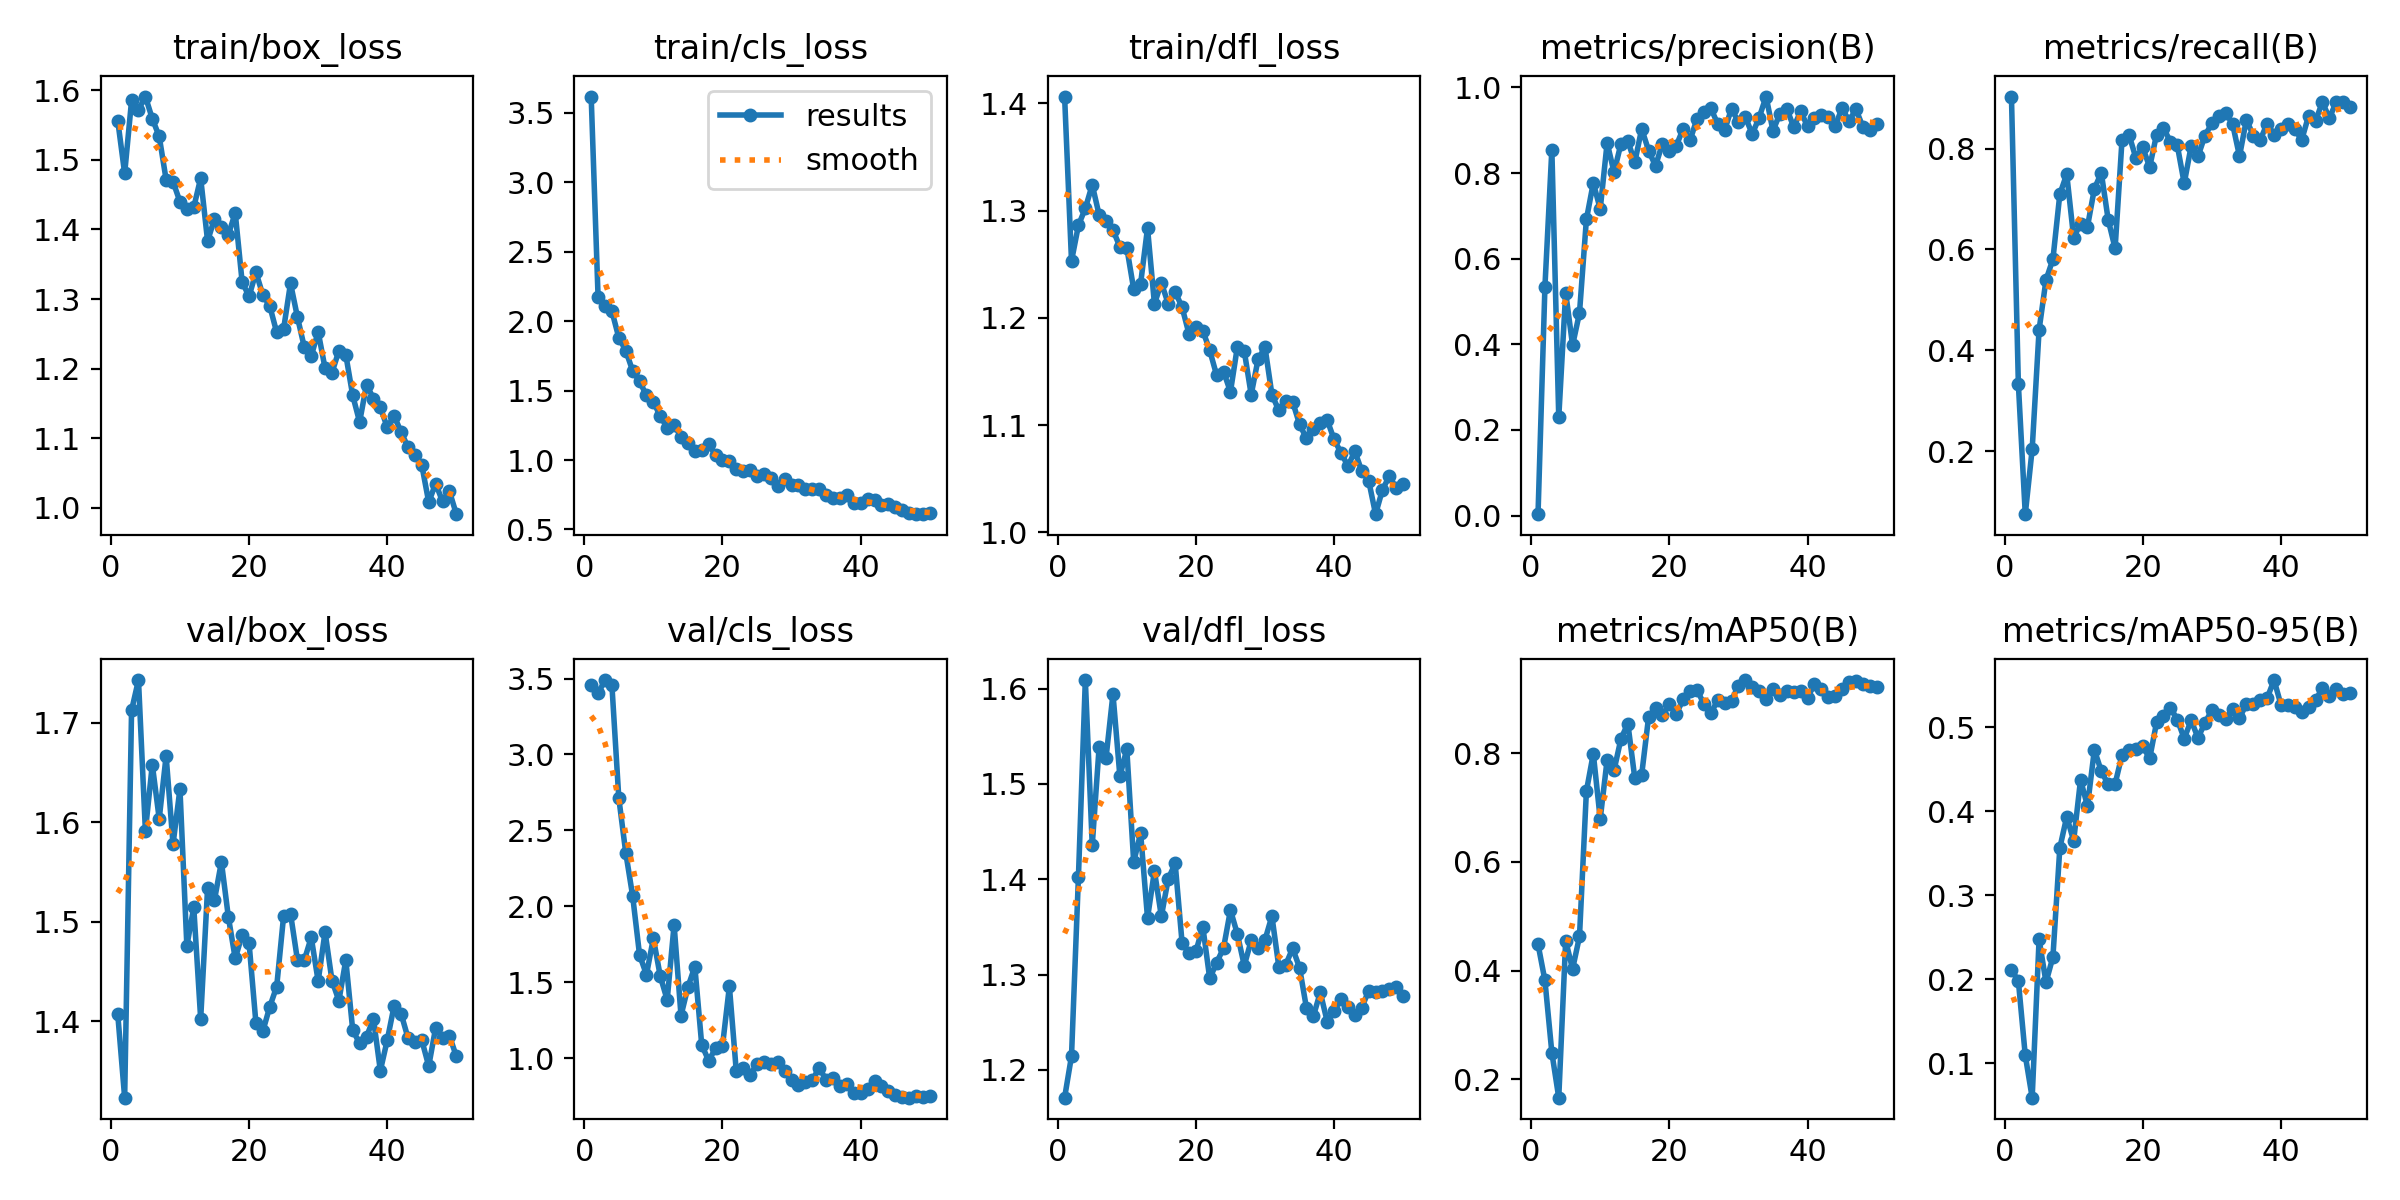

The table this chart was drawn from, first rows:
epoch, time, train/box_loss, train/cls_loss, train/dfl_loss, metrics/precision(B), metrics/recall(B), metrics/mAP50(B), metrics/mAP50-95(B), val/box_loss, val/cls_loss, val/dfl_loss, lr/pg0, lr/pg1, lr/pg2
1, 22.17, 1.556, 3.616, 1.406, 0.00326, 0.9032, 0.4485, 0.2111, 1.407, 3.455, 1.171, 0.00036, 0.00036, 0.00036
2, 25.19, 1.48, 2.171, 1.253, 0.5349, 0.3333, 0.3817, 0.198, 1.323, 3.402, 1.215, 0.0007253, 0.0007253, 0.0007253
3, 28.12, 1.585, 2.106, 1.286, 0.8547, 0.07527, 0.249, 0.1092, 1.713, 3.49, 1.402, 0.001076, 0.001076, 0.001076
4, 31.02, 1.572, 2.071, 1.302, 0.2293, 0.2043, 0.166, 0.05887, 1.743, 3.456, 1.609, 0.001411, 0.001411, 0.001411
5, 33.89, 1.591, 1.881, 1.324, 0.5209, 0.4409, 0.455, 0.2477, 1.591, 2.712, 1.436, 0.001731, 0.001731, 0.001731
6, 36.77, 1.559, 1.788, 1.296, 0.3977, 0.5396, 0.4029, 0.1963, 1.658, 2.355, 1.539, 0.001802, 0.001802, 0.001802
7, 39.65, 1.534, 1.642, 1.291, 0.4732, 0.5806, 0.4627, 0.2265, 1.604, 2.069, 1.528, 0.001762, 0.001762, 0.001762
8, 42.51, 1.472, 1.566, 1.282, 0.6918, 0.7097, 0.7303, 0.3564, 1.667, 1.681, 1.594, 0.001723, 0.001723, 0.001723
9, 45.38, 1.469, 1.465, 1.266, 0.777, 0.7493, 0.7993, 0.3937, 1.578, 1.55, 1.508, 0.001683, 0.001683, 0.001683
10, 48.27, 1.44, 1.42, 1.265, 0.7158, 0.6237, 0.6792, 0.3649, 1.634, 1.79, 1.537, 0.001644, 0.001644, 0.001644
11, 51.18, 1.429, 1.314, 1.227, 0.8706, 0.6509, 0.788, 0.4377, 1.476, 1.54, 1.418, 0.001604, 0.001604, 0.001604
12, 54.08, 1.432, 1.233, 1.232, 0.8019, 0.6452, 0.7688, 0.4063, 1.514, 1.384, 1.448, 0.001564, 0.001564, 0.001564
13, 56.92, 1.474, 1.252, 1.284, 0.8686, 0.7204, 0.8267, 0.4734, 1.402, 1.879, 1.359, 0.001525, 0.001525, 0.001525
14, 59.77, 1.383, 1.166, 1.213, 0.8749, 0.7519, 0.8547, 0.4479, 1.534, 1.28, 1.409, 0.001485, 0.001485, 0.001485
15, 62.61, 1.415, 1.12, 1.233, 0.825, 0.659, 0.7545, 0.4322, 1.522, 1.469, 1.361, 0.001446, 0.001446, 0.001446
16, 65.47, 1.404, 1.068, 1.213, 0.9032, 0.6022, 0.7607, 0.4328, 1.56, 1.603, 1.401, 0.001406, 0.001406, 0.001406
17, 68.29, 1.392, 1.072, 1.224, 0.8526, 0.8172, 0.8667, 0.4673, 1.505, 1.087, 1.417, 0.001366, 0.001366, 0.001366
18, 71.14, 1.424, 1.114, 1.21, 0.8167, 0.828, 0.8835, 0.4733, 1.463, 0.9846, 1.333, 0.001327, 0.001327, 0.001327
19, 74.03, 1.324, 1.035, 1.185, 0.8686, 0.7817, 0.8697, 0.4748, 1.487, 1.064, 1.323, 0.001287, 0.001287, 0.001287
20, 76.92, 1.304, 1.003, 1.192, 0.8516, 0.8024, 0.8903, 0.4776, 1.479, 1.08, 1.324, 0.001248, 0.001248, 0.001248
21, 79.74, 1.338, 0.9902, 1.188, 0.8634, 0.7634, 0.8724, 0.4631, 1.398, 1.473, 1.35, 0.001208, 0.001208, 0.001208
22, 82.48, 1.306, 0.933, 1.17, 0.9033, 0.828, 0.8993, 0.5061, 1.39, 0.9127, 1.296, 0.001168, 0.001168, 0.001168
23, 85.23, 1.29, 0.918, 1.147, 0.8766, 0.8404, 0.9156, 0.514, 1.415, 0.938, 1.312, 0.001129, 0.001129, 0.001129
24, 88, 1.252, 0.9267, 1.15, 0.9266, 0.8141, 0.9172, 0.5236, 1.435, 0.8894, 1.328, 0.001089, 0.001089, 0.001089
25, 90.83, 1.257, 0.8864, 1.131, 0.9416, 0.8065, 0.8907, 0.5093, 1.506, 0.9633, 1.368, 0.00105, 0.00105, 0.00105
26, 93.74, 1.323, 0.9021, 1.173, 0.9517, 0.7312, 0.8738, 0.4868, 1.508, 0.9752, 1.343, 0.00101, 0.00101, 0.00101
27, 96.62, 1.274, 0.8696, 1.169, 0.9145, 0.8048, 0.8977, 0.5085, 1.462, 0.961, 1.309, 0.0009704, 0.0009704, 0.0009704
28, 99.46, 1.231, 0.8165, 1.128, 0.9002, 0.785, 0.8927, 0.4876, 1.462, 0.9764, 1.336, 0.0009308, 0.0009308, 0.0009308
29, 102.3, 1.218, 0.8637, 1.162, 0.9505, 0.8256, 0.8972, 0.5055, 1.484, 0.9151, 1.328, 0.0008912, 0.0008912, 0.0008912
30, 105.2, 1.253, 0.8207, 1.173, 0.9187, 0.8501, 0.9247, 0.5206, 1.44, 0.8551, 1.336, 0.0008516, 0.0008516, 0.0008516
31, 108, 1.201, 0.819, 1.128, 0.9305, 0.8638, 0.9349, 0.5154, 1.49, 0.8255, 1.361, 0.000812, 0.000812, 0.000812
32, 110.9, 1.194, 0.7907, 1.114, 0.8912, 0.871, 0.9215, 0.5105, 1.441, 0.8461, 1.308, 0.0007724, 0.0007724, 0.0007724
33, 113.7, 1.226, 0.7925, 1.122, 0.9294, 0.849, 0.9147, 0.5219, 1.421, 0.8557, 1.31, 0.0007328, 0.0007328, 0.0007328
34, 116.5, 1.22, 0.7886, 1.122, 0.9786, 0.785, 0.9005, 0.5111, 1.462, 0.9379, 1.328, 0.0006932, 0.0006932, 0.0006932
35, 119.2, 1.161, 0.7472, 1.101, 0.8986, 0.8575, 0.9192, 0.5282, 1.391, 0.8558, 1.307, 0.0006536, 0.0006536, 0.0006536
36, 122, 1.123, 0.726, 1.088, 0.9389, 0.8256, 0.9081, 0.5274, 1.378, 0.8691, 1.265, 0.000614, 0.000614, 0.000614
37, 124.7, 1.177, 0.7279, 1.097, 0.9503, 0.8172, 0.9146, 0.5331, 1.384, 0.8181, 1.256, 0.0005744, 0.0005744, 0.0005744
38, 127.5, 1.157, 0.7463, 1.102, 0.9072, 0.8495, 0.9127, 0.5349, 1.403, 0.8287, 1.281, 0.0005348, 0.0005348, 0.0005348
39, 130.2, 1.144, 0.6908, 1.105, 0.9442, 0.828, 0.9156, 0.5565, 1.35, 0.7697, 1.251, 0.0004952, 0.0004952, 0.0004952
40, 133, 1.116, 0.6916, 1.087, 0.9092, 0.8387, 0.9026, 0.527, 1.381, 0.7737, 1.262, 0.0004556, 0.0004556, 0.0004556
41, 148.9, 1.132, 0.7168, 1.074, 0.9295, 0.8495, 0.9272, 0.5273, 1.416, 0.7994, 1.274, 0.000416, 0.000416, 0.000416
42, 151.7, 1.109, 0.7141, 1.062, 0.9346, 0.8387, 0.9193, 0.5242, 1.408, 0.849, 1.266, 0.0003764, 0.0003764, 0.0003764
43, 154.4, 1.087, 0.6752, 1.076, 0.9306, 0.8172, 0.9029, 0.5182, 1.383, 0.8194, 1.257, 0.0003368, 0.0003368, 0.0003368
44, 157.1, 1.076, 0.6812, 1.057, 0.9096, 0.8652, 0.9051, 0.5243, 1.379, 0.7831, 1.265, 0.0002972, 0.0002972, 0.0002972
45, 159.8, 1.061, 0.6634, 1.048, 0.9521, 0.8547, 0.9185, 0.5323, 1.381, 0.756, 1.283, 0.0002576, 0.0002576, 0.0002576
46, 162.5, 1.008, 0.6415, 1.017, 0.921, 0.8925, 0.9316, 0.547, 1.355, 0.7415, 1.281, 0.000218, 0.000218, 0.000218
47, 165.1, 1.035, 0.6168, 1.04, 0.949, 0.8602, 0.9331, 0.5377, 1.393, 0.7403, 1.283, 0.0001784, 0.0001784, 0.0001784
48, 167.8, 1.009, 0.6125, 1.053, 0.908, 0.8925, 0.9268, 0.5459, 1.383, 0.7509, 1.285, 0.0001388, 0.0001388, 0.0001388
49, 170.5, 1.024, 0.6102, 1.041, 0.9013, 0.8925, 0.9239, 0.5402, 1.385, 0.7442, 1.287, 9.92e-05, 9.92e-05, 9.92e-05
50, 173.1, 0.9909, 0.6164, 1.046, 0.9146, 0.8817, 0.9213, 0.5413, 1.365, 0.7482, 1.278, 5.96e-05, 5.96e-05, 5.96e-05
